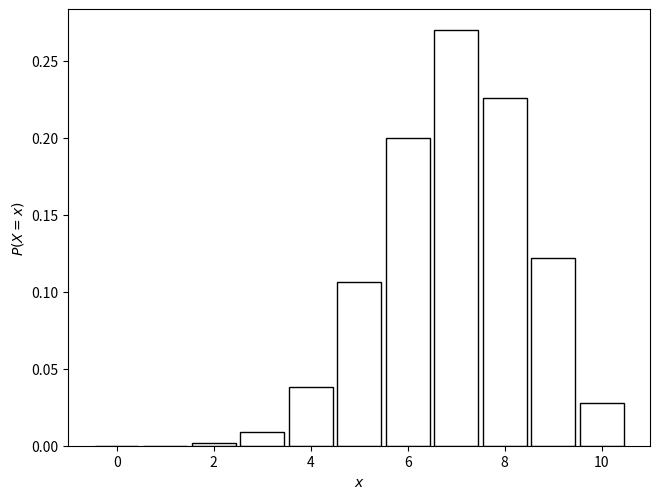
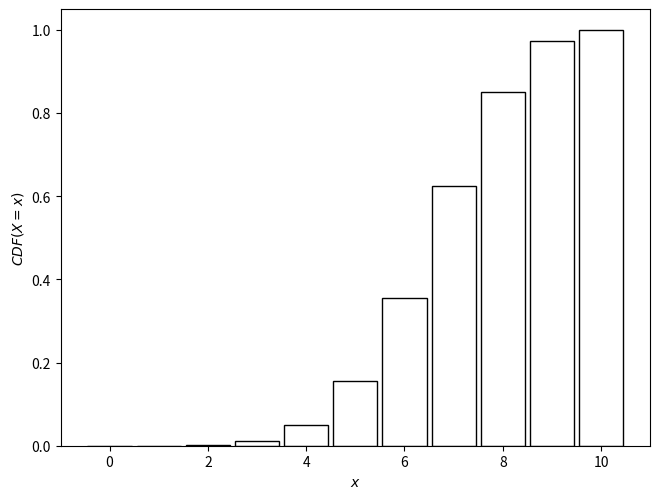
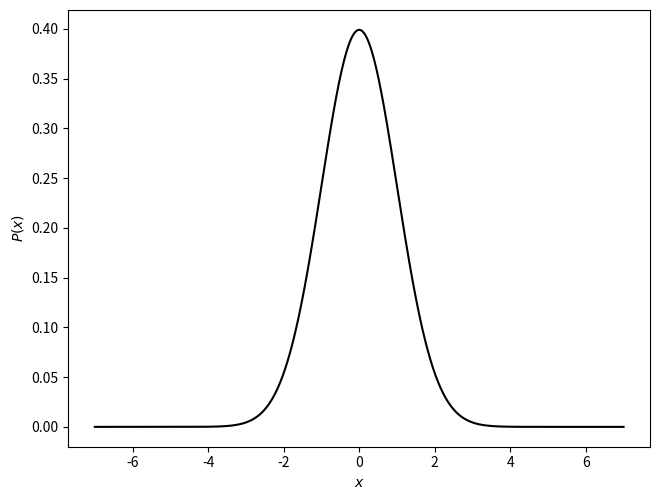
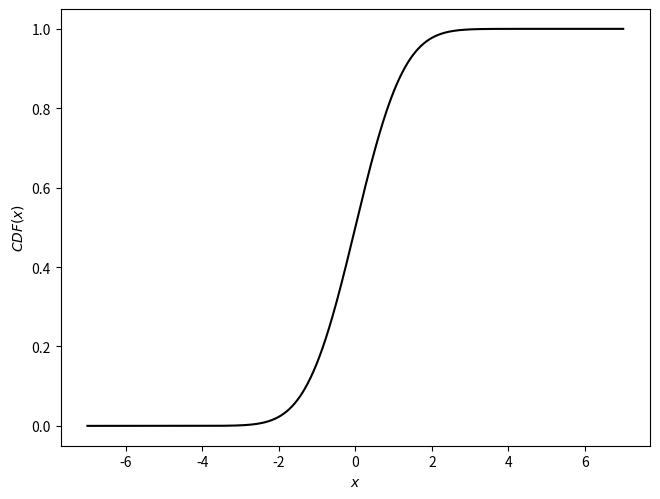

Write the Python code that produced these figures, in order.
#  Generate the CDF plots
import numpy as np
import matplotlib.pylab as plt

np.random.seed(8675309)
z = np.random.binomial(10,0.7,size=10000)
h = np.bincount(z, minlength=11)
h = h / h.sum()
plt.bar(range(11),h, width=0.9, color='k', fill=False)
plt.xlabel('$x$')
plt.ylabel('$P(X=x)$')
plt.tight_layout(pad=0, w_pad=0, h_pad=0)
plt.savefig("pmf_binomial.png", dpi=300)
plt.savefig("pmf_binomial.eps", dpi=300)
plt.show()
plt.close()

cdf = np.cumsum(h)
plt.bar(range(len(cdf)),cdf, width=0.9, color='k', fill=False)
plt.xlabel('$x$')
plt.ylabel('$CDF(X=x)$')
plt.tight_layout(pad=0, w_pad=0, h_pad=0)
plt.savefig("cdf_binomial.png", dpi=300)
plt.savefig("cdf_binomial.eps", dpi=300)
plt.show()
plt.close()

np.random.seed(73939133)
x = np.linspace(-7,7,10000)
y = (1/np.sqrt(2*np.pi))*np.exp(-x**2/2)
plt.plot(x,y, color='k')
plt.xlabel('$x$')
plt.ylabel('$P(x)$')
plt.tight_layout(pad=0, w_pad=0, h_pad=0)
plt.savefig("pdf_normal.png", dpi=300)
plt.savefig("pdf_normal.eps", dpi=300)
plt.show()
plt.close()

cdf = np.cumsum(y*(x[1]-x[0]))
plt.plot(x,cdf, color='k')
plt.xlabel('$x$')
plt.ylabel('$CDF(x)$')
plt.tight_layout(pad=0, w_pad=0, h_pad=0)
plt.savefig("cdf_normal.png", dpi=300)
plt.savefig("cdf_normal.eps", dpi=300)
plt.show()
plt.close()
